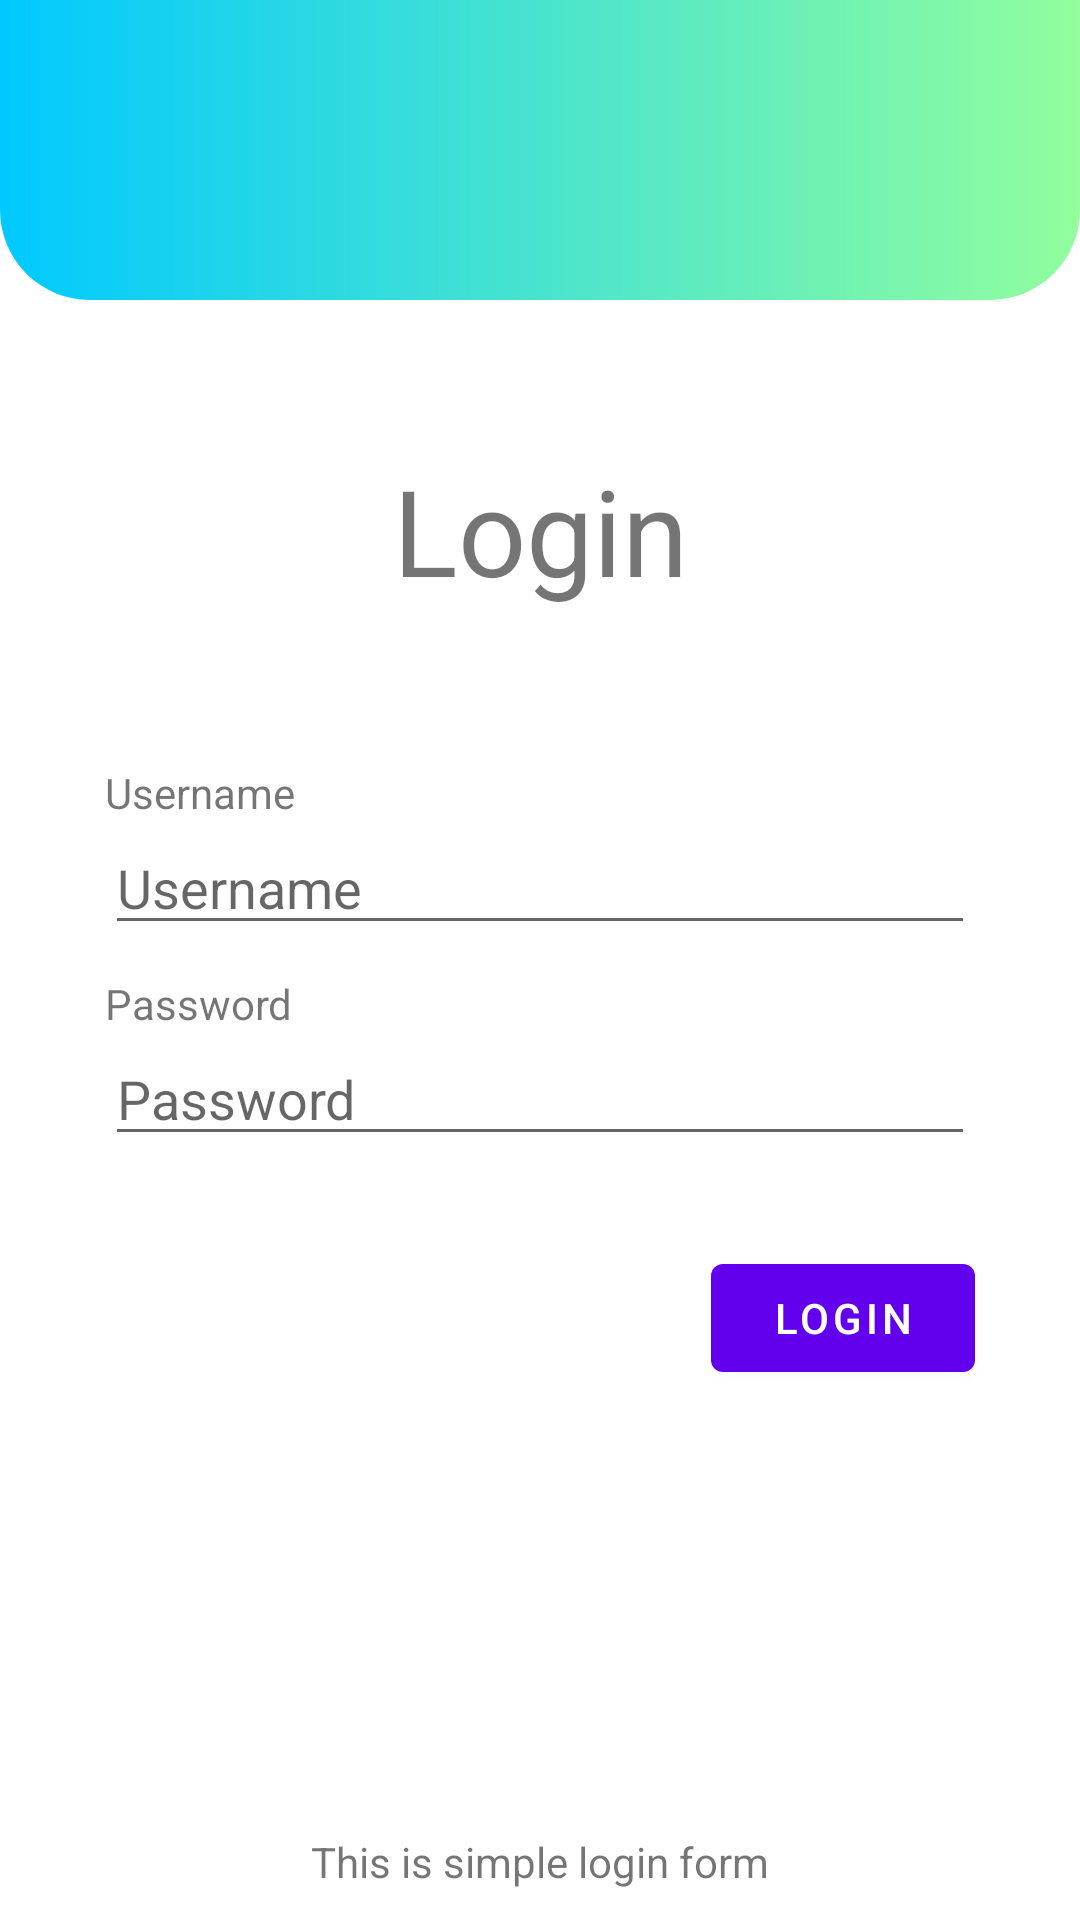

Layout XML and referenced resources for this Android screen:
<!-- AndroidManifest.xml: application theme AppTheme -->
<!-- res/layout/activity_main_normal.xml -->
<?xml version="1.0" encoding="utf-8"?>
<androidx.constraintlayout.widget.ConstraintLayout xmlns:android="http://schemas.android.com/apk/res/android"
    xmlns:app="http://schemas.android.com/apk/res-auto"
    xmlns:tools="http://schemas.android.com/tools"
    android:layout_width="match_parent"
    android:layout_height="match_parent"
    tools:context=".main_layout.MainNormalActivity">

    <View
        android:layout_width="match_parent"
        android:layout_height="100dp"
        android:background="@drawable/bg_navigation_main"
        app:layout_constraintEnd_toEndOf="parent"
        app:layout_constraintStart_toStartOf="parent"
        app:layout_constraintTop_toTopOf="parent" />

    <TextView
        android:id="@+id/textView2"
        android:layout_width="wrap_content"
        android:layout_height="wrap_content"
        android:text="Login"
        android:textSize="40dp"
        android:layout_marginTop="150dp"
        app:layout_constraintEnd_toEndOf="parent"
        app:layout_constraintStart_toStartOf="parent"
        app:layout_constraintTop_toTopOf="parent" />

    <LinearLayout
        android:id="@+id/linearLayout"
        android:layout_width="match_parent"
        android:layout_height="wrap_content"
        android:orientation="vertical"
        android:paddingStart="35dp"
        android:paddingEnd="35dp"
        app:layout_constraintBottom_toBottomOf="parent"
        app:layout_constraintStart_toStartOf="parent"
        app:layout_constraintTop_toTopOf="parent">

        <TextView
            android:layout_width="wrap_content"
            android:layout_height="wrap_content"
            android:text="Username" />

        <EditText
            android:id="@+id/tv_username"
            android:layout_width="match_parent"
            android:layout_height="wrap_content"
            android:hint="Username"
            android:inputType="text" />

        <TextView
            android:layout_width="wrap_content"
            android:layout_height="wrap_content"
            android:layout_marginTop="10dp"
            android:text="Password" />

        <EditText
            android:id="@+id/tv_password"
            android:layout_width="match_parent"
            android:layout_height="wrap_content"
            android:hint="Password"
            android:inputType="textPassword" />
    </LinearLayout>

    <Button
        android:layout_width="wrap_content"
        android:layout_height="wrap_content"
        android:text="Login"
        android:layout_marginTop="30dp"
        android:layout_marginEnd="35dp"
        app:layout_constraintEnd_toEndOf="parent"
        app:layout_constraintTop_toBottomOf="@+id/linearLayout" />

    <TextView
        android:layout_width="wrap_content"
        android:layout_height="wrap_content"
        android:text="This is simple login form"
        android:layout_marginBottom="10dp"
        app:layout_constraintBottom_toBottomOf="parent"
        app:layout_constraintEnd_toEndOf="parent"
        app:layout_constraintStart_toStartOf="parent" />

</androidx.constraintlayout.widget.ConstraintLayout>
<!-- resources referenced by this layout -->
<resources>
  <!-- drawable bg_navigation_main (drawable) -->
  <?xml version="1.0" encoding="utf-8"?>
  <shape xmlns:android="http://schemas.android.com/apk/res/android">
      <gradient
          android:startColor="#00c9ff"
          android:endColor="#92fe9d" />
      <size android:height="300dp" />
      <corners
          android:bottomRightRadius="30dp"
          android:bottomLeftRadius="30dp" />
  </shape>
  <style name="AppTheme" parent="Theme.MaterialComponents.Light.DarkActionBar">
          
          <item name="colorPrimary">@color/colorPrimary</item>
          <item name="colorPrimaryDark">@color/colorPrimaryDark</item>
          <item name="colorAccent">@color/colorAccent</item>
      </style>
  <color name="colorPrimary">#6200EE</color>
  <color name="colorPrimaryDark">#3700B3</color>
  <color name="colorAccent">#03DAC5</color>
</resources>
